Run: headless pygame with SDL's dummy video driver; simulated clock (each Clock.tick advances the game by its frame time, no real sleeping); random seed 0; keys injected as events and as key.get_pressed() state; no mouse input.
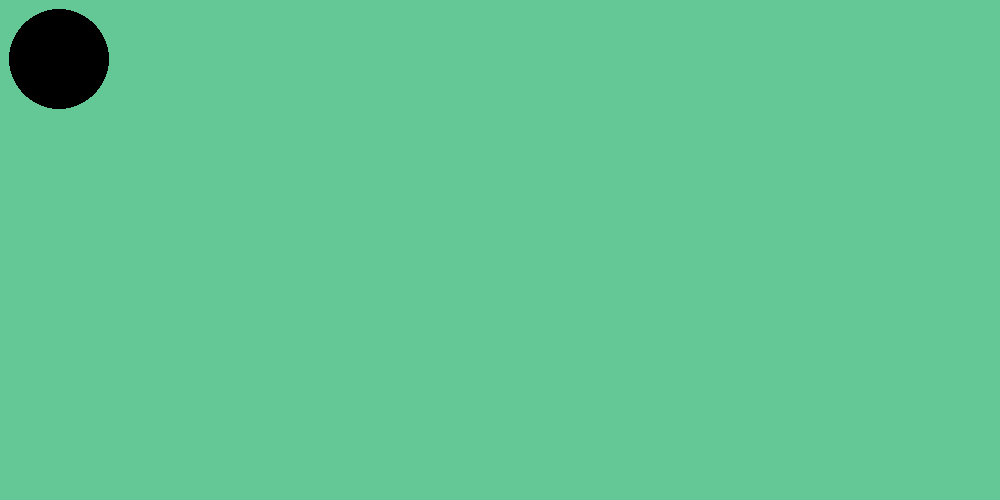
Frame 1 of 4 · flips 1–60 · no input
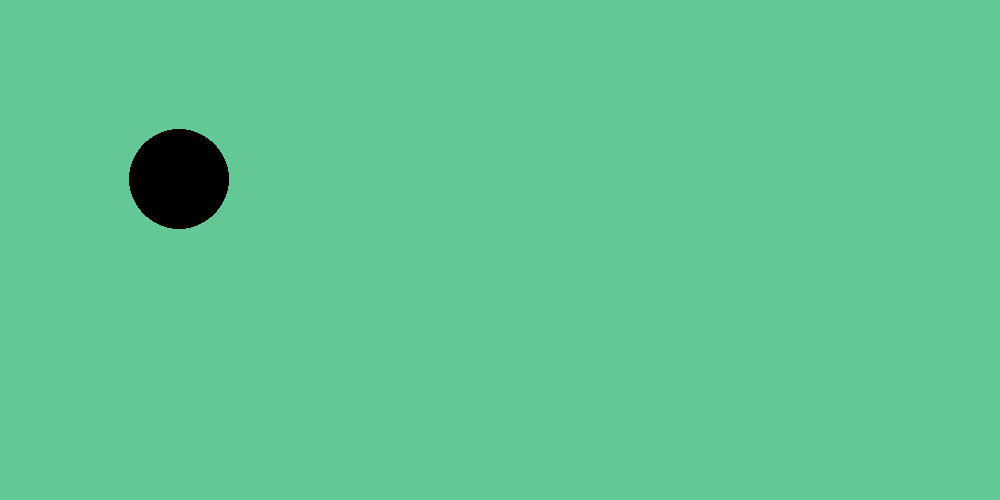
Frame 2 of 4 · flips 61–180 · tapped SPACE, RETURN · held RIGHT (→), D
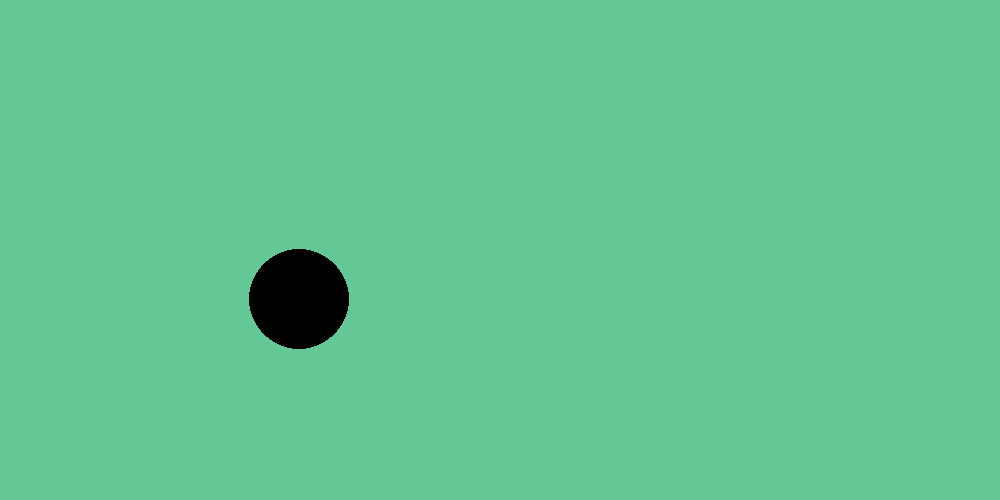
Frame 3 of 4 · flips 181–300 · held DOWN (↓), S
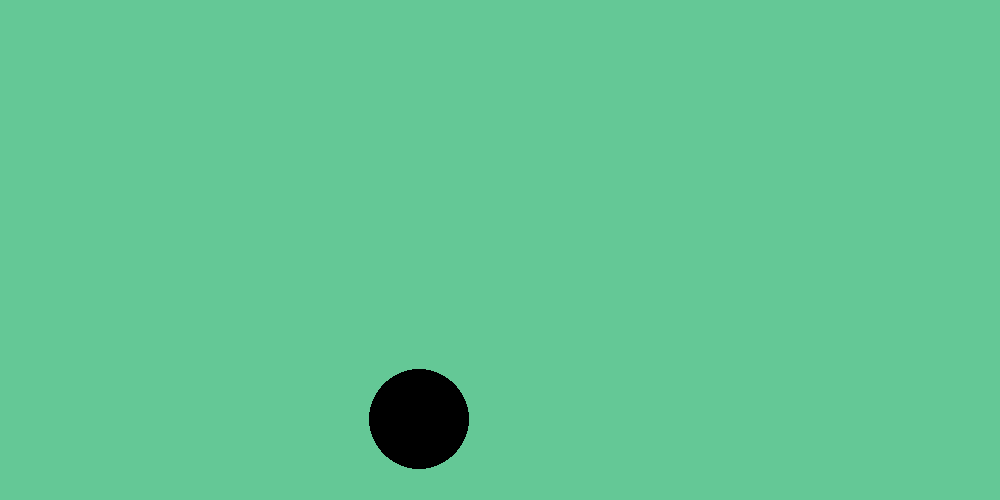
Frame 4 of 4 · flips 301–420 · held LEFT (←), A, UP (↑), W

The pygame program that drew these frames:

import pygame

pygame.init()

black = 0,0,0
white = 255,255,255
blue = 0,0,255
color_1 = 100,200,150

width = 1000
height = 500
screen = pygame.display.set_mode((width, height))
x = 0
y = 0
moveX = 1
moveY = 1
while True:

    for event in pygame.event.get():
        if event.type == pygame.QUIT:
            pygame.quit()
            quit()

    screen.fill(color_1)

    # pygame.draw.rect(screen, black ,[x,y,50,50])
    pygame.draw.circle(screen, black, [x,y], 50)

    x += moveX
    y += moveY

    if x > width - 50:
        moveX = -1
    elif x < 50:
        moveX = 1
    elif y > height - 50:
        moveY = -1
    elif y < 50:
        moveY = 1

    pygame.display.update()
